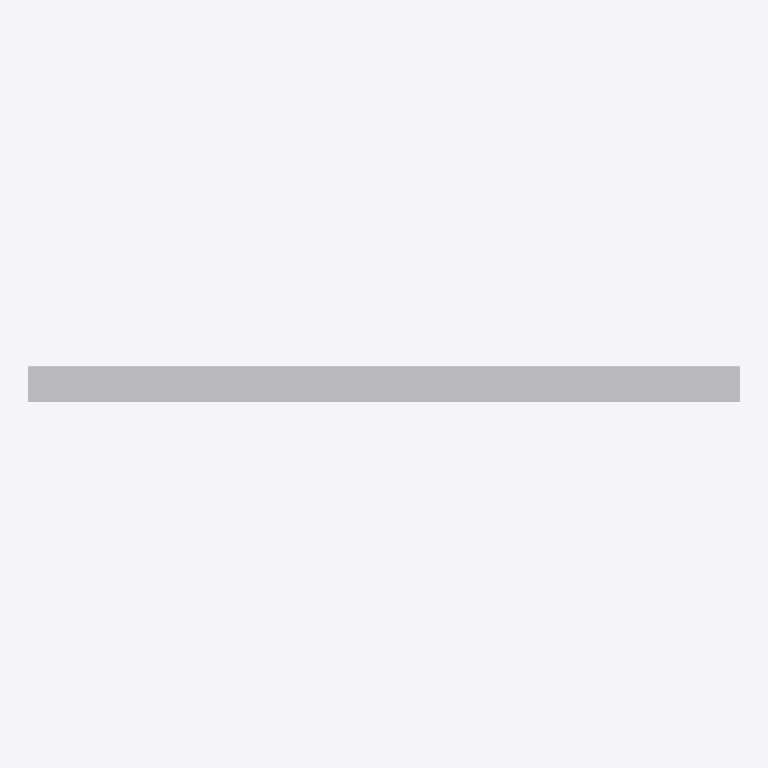
Plan cut of the same IFC building model at storey 'Образцы моделей' (level 0.00 m, cut at 1.40 m), seen from above with north up, elements coloured by IFC class: 1 other element (light grey). No cut surface shows.
Extent 2.0 m × 0.1 m × 0.5 m (x, y, z). Storeys (1): Образцы моделей at 0.00 m. Elements (1): 1 IfcBuildingElementProxy.

HEADER;
FILE_DESCRIPTION(('IFC4 library; supplied STEP geometry; not a certified model view'),'2;1');
FILE_NAME('SP-TRIM-08.ifc','2026-10-14T00:00:00',('Steel Produkt BIM export'),('Steel Produkt'),'STEP geometry mapping / OpenCascade','SP IFC4 exporter 1.0','');
FILE_SCHEMA(('IFC4'));
ENDSEC;
DATA;
#9=IFCPROJECT('0AXPP8E8DRxh4pkYYxs0iu',$,'Сталь Продукт — BIM-библиотека','Каталог отдельных изделий, не проект фасада',$,$,$,(#3),#8);
#11=IFCSITE('0QmNPW_ajQquyJtxpOlr$0',$,'Библиотека изделий',$,$,#10,$,$,.ELEMENT.,$,$,$,$,$);
#13=IFCBUILDING('1h5EeudEfU589cwZG$Ikcz',$,'Каталог, не реальное здание',$,$,#12,$,$,.ELEMENT.,$,$,$);
#15=IFCBUILDINGSTOREY('0UdoWueM1G08y57_3Ui6I6',$,'Образцы моделей',$,$,#14,$,$,.ELEMENT.,0.0);
#822=IFCBUILDINGELEMENTPROXY('2_lsw84hnVFPcO$a3w0HjW',$,'Парапет','Геометрия исходного STEP; без параметрической перестройки','Парапет',#821,#818,'SP-TRIM-08',.USERDEFINED.);
ENDSEC;
